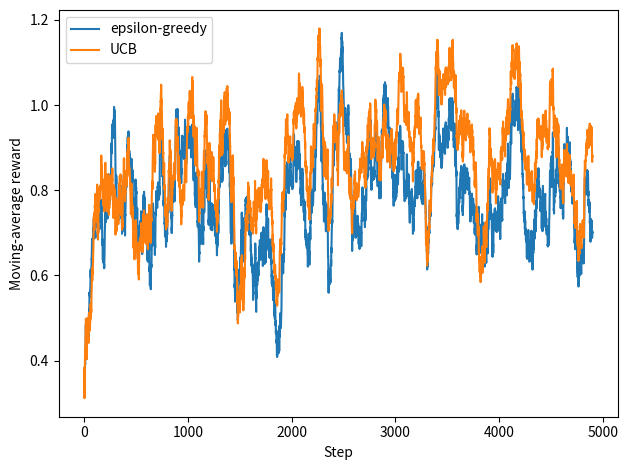
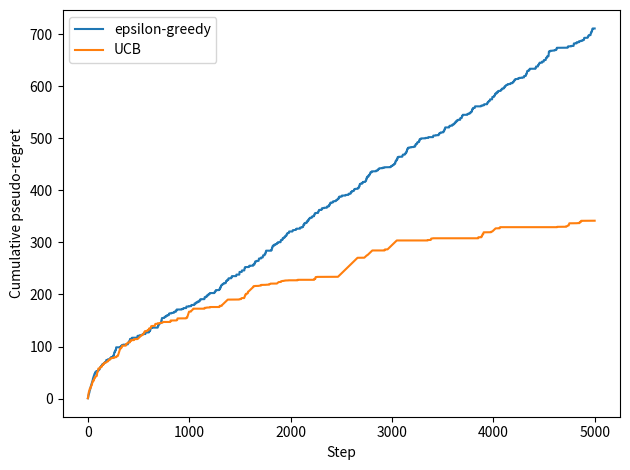

Source code (Python) for these figures, in order:
import argparse
from pathlib import Path
import csv
import numpy as np
import matplotlib.pyplot as plt


class GaussianBandit:
    def __init__(self, k=10, seed=42):
        self.rng = np.random.default_rng(seed)
        self.k = k
        self.q_true = self.rng.normal(0.0, 1.0, size=k)

    def step(self, action):
        return self.rng.normal(self.q_true[action], 1.0)

    @property
    def optimal_action(self):
        return int(np.argmax(self.q_true))

    @property
    def optimal_value(self):
        return float(np.max(self.q_true))


def epsilon_greedy(env, steps=5000, epsilon=0.1, seed=0):
    rng = np.random.default_rng(seed)
    q = np.zeros(env.k)
    n = np.zeros(env.k)
    rewards, optimal, regret = [], [], []

    for _ in range(steps):
        if rng.random() < epsilon:
            action = int(rng.integers(env.k))
        else:
            action = int(np.argmax(q))

        reward = env.step(action)
        n[action] += 1
        q[action] += (reward - q[action]) / n[action]

        rewards.append(reward)
        optimal.append(action == env.optimal_action)
        regret.append(env.optimal_value - env.q_true[action])

    return np.asarray(rewards), np.asarray(optimal), np.asarray(regret)


def ucb(env, steps=5000, c=2.0):
    q = np.zeros(env.k)
    n = np.zeros(env.k)
    rewards, optimal, regret = [], [], []

    for t in range(steps):
        if t < env.k:
            action = t
        else:
            bonus = c * np.sqrt(np.log(t + 1) / (n + 1e-8))
            action = int(np.argmax(q + bonus))

        reward = env.step(action)
        n[action] += 1
        q[action] += (reward - q[action]) / n[action]

        rewards.append(reward)
        optimal.append(action == env.optimal_action)
        regret.append(env.optimal_value - env.q_true[action])

    return np.asarray(rewards), np.asarray(optimal), np.asarray(regret)


def moving_average(x, window=100):
    if len(x) < window:
        return x
    return np.convolve(x, np.ones(window) / window, mode="valid")


def main():
    p = argparse.ArgumentParser()
    p.add_argument("--steps", type=int, default=5000)
    p.add_argument("--seed", type=int, default=42)
    p.add_argument("--outdir", type=str, default="results/mab")
    args = p.parse_args()

    out = Path(args.outdir)
    out.mkdir(parents=True, exist_ok=True)

    env = GaussianBandit(seed=args.seed)
    eg_r, eg_o, eg_reg = epsilon_greedy(env, args.steps, epsilon=0.1, seed=args.seed)

    env = GaussianBandit(seed=args.seed)
    ucb_r, ucb_o, ucb_reg = ucb(env, args.steps, c=2.0)

    rows = [
        ["epsilon_greedy", eg_r.mean(), eg_o.mean(), eg_reg.sum()],
        ["ucb", ucb_r.mean(), ucb_o.mean(), ucb_reg.sum()],
    ]
    with open(out / "summary.csv", "w", newline="") as f:
        w = csv.writer(f)
        w.writerow(["method", "mean_reward", "optimal_action_rate", "cumulative_regret"])
        w.writerows(rows)

    plt.figure()
    plt.plot(moving_average(eg_r), label="epsilon-greedy")
    plt.plot(moving_average(ucb_r), label="UCB")
    plt.xlabel("Step")
    plt.ylabel("Moving-average reward")
    plt.legend()
    plt.tight_layout()
    plt.savefig(out / "reward.png", dpi=150)
    plt.close()

    plt.figure()
    plt.plot(np.cumsum(eg_reg), label="epsilon-greedy")
    plt.plot(np.cumsum(ucb_reg), label="UCB")
    plt.xlabel("Step")
    plt.ylabel("Cumulative pseudo-regret")
    plt.legend()
    plt.tight_layout()
    plt.savefig(out / "regret.png", dpi=150)
    plt.close()

    print(rows)


if __name__ == "__main__":
    main()
